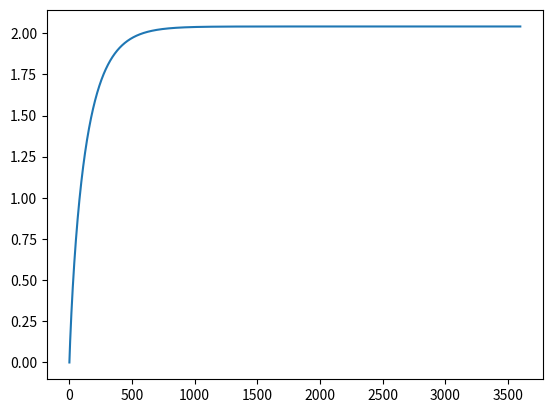

The matplotlib source for this figure:
import  math
from matplotlib import pyplot as plt

TANK_AREA = 2  #m2
TANK_HEIGHT = 10 #m
OUTFLOW_COEF = 0.035  #m5/2
INFLOW_RATE = 0.05 #m3/s
SAMPLING_PERIOD = 1 #s

simulation_time = 60 * 60 #s

time_elapsed = 0 #s
current_height = 0 #m
time_samples = [time_elapsed]
water_heights = [current_height]

while time_elapsed < simulation_time:
    current_height = (1/TANK_AREA) * (-OUTFLOW_COEF * math.sqrt(water_heights[-1]) + INFLOW_RATE) * SAMPLING_PERIOD +  water_heights[-1]
    time_elapsed += SAMPLING_PERIOD

    water_heights.append(current_height)
    time_samples.append(time_elapsed)

plt.plot(time_samples, water_heights)
plt.show()